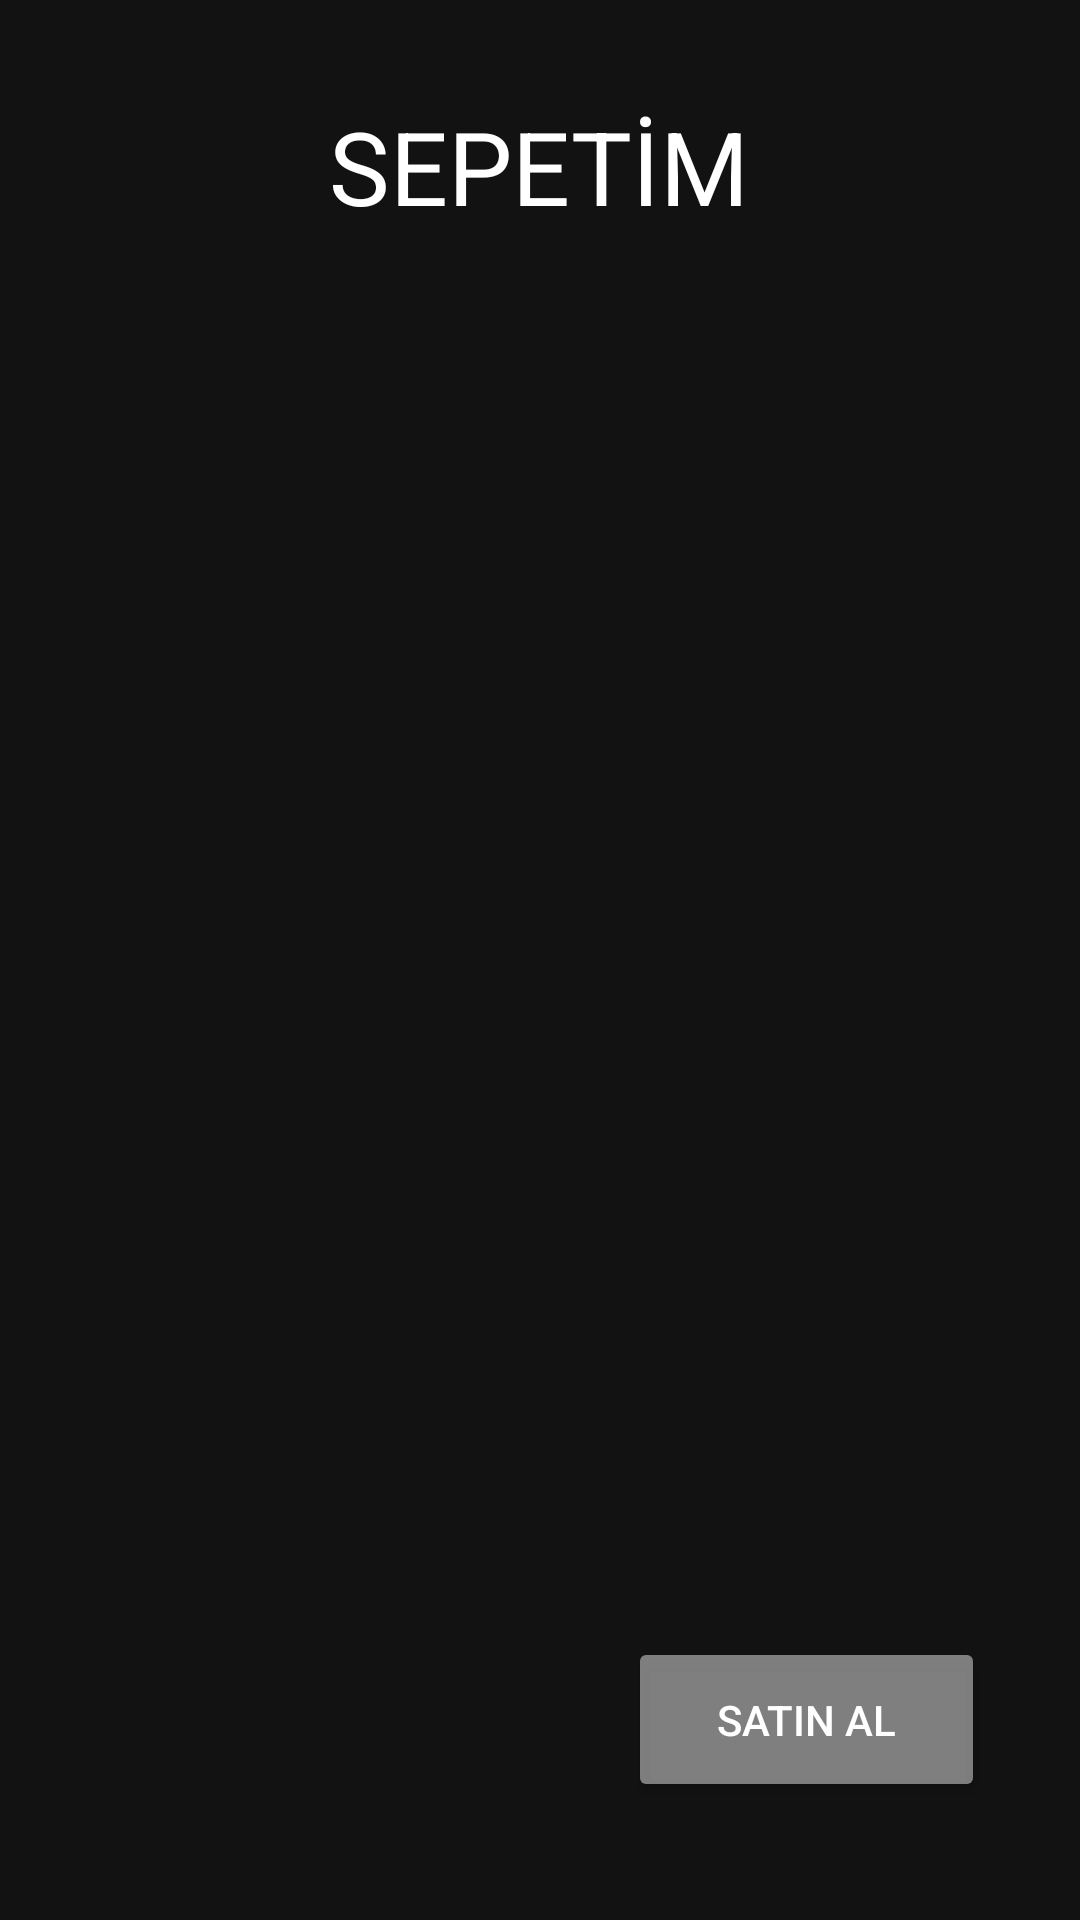

Reconstruct the res/layout file that produces this screen, plus the resources it refers to.
<!-- AndroidManifest.xml: application theme Theme.FLEXCD -->
<!-- res/layout/activity_sepetim.xml -->
<?xml version="1.0" encoding="utf-8"?>
<androidx.constraintlayout.widget.ConstraintLayout xmlns:android="http://schemas.android.com/apk/res/android"
    xmlns:app="http://schemas.android.com/apk/res-auto"
    xmlns:tools="http://schemas.android.com/tools"
    android:layout_width="match_parent"
    android:layout_height="match_parent"
    tools:context=".sepetim">

    <ImageView
        android:id="@+id/imageView4"
        android:layout_width="wrap_content"
        android:layout_height="wrap_content"
        android:scaleType="centerCrop"
        app:layout_constraintBottom_toBottomOf="parent"
        app:layout_constraintEnd_toEndOf="parent"
        app:layout_constraintStart_toStartOf="parent"
        app:layout_constraintTop_toTopOf="parent"
        app:srcCompat="@drawable/background" />

    <TextView
        android:id="@+id/textView4"
        android:layout_width="wrap_content"
        android:layout_height="wrap_content"
        android:text="SEPETİM"
        android:textColor="#FFFFFF"
        android:textSize="34sp"
        app:layout_constraintBottom_toBottomOf="parent"
        app:layout_constraintEnd_toEndOf="parent"
        app:layout_constraintHorizontal_bias="0.498"
        app:layout_constraintStart_toStartOf="parent"
        app:layout_constraintTop_toTopOf="parent"
        app:layout_constraintVertical_bias="0.055" />

    <Button
        android:id="@+id/button"
        android:layout_width="119dp"
        android:layout_height="55dp"
        android:backgroundTint="@color/imagebackground"
        android:text="SATIN AL"
        app:layout_constraintBottom_toBottomOf="parent"
        app:layout_constraintEnd_toEndOf="parent"
        app:layout_constraintHorizontal_bias="0.869"
        app:layout_constraintStart_toStartOf="parent"
        app:layout_constraintTop_toTopOf="parent"
        app:layout_constraintVertical_bias="0.933" />
</androidx.constraintlayout.widget.ConstraintLayout>
<!-- resources referenced by this layout -->
<resources>
  <color name="imagebackground">#75FFFFFF</color>
  <style name="Theme.FLEXCD" parent="Theme.MaterialComponents.NoActionBar">
          
          <item name="colorPrimary">@color/purple_500</item>
          <item name="colorPrimaryVariant">@color/purple_700</item>
          <item name="colorOnPrimary">@color/white</item>
          
          <item name="colorSecondary">@color/teal_200</item>
          <item name="colorSecondaryVariant">@color/teal_700</item>
          <item name="colorOnSecondary">@color/black</item>
          
          <item name="android:statusBarColor" tools:targetApi="l">?attr/colorPrimaryVariant</item>
          
          <item name="android:windowActionBar">false</item>
          <item name="windowNoTitle">true</item>
      </style>
  <color name="purple_500">#FF6200EE</color>
  <color name="purple_700">#FF3700B3</color>
  <color name="white">#FFFFFFFF</color>
  <color name="teal_200">#FF03DAC5</color>
  <color name="teal_700">#FF018786</color>
  <color name="black">#FF000000</color>
</resources>
